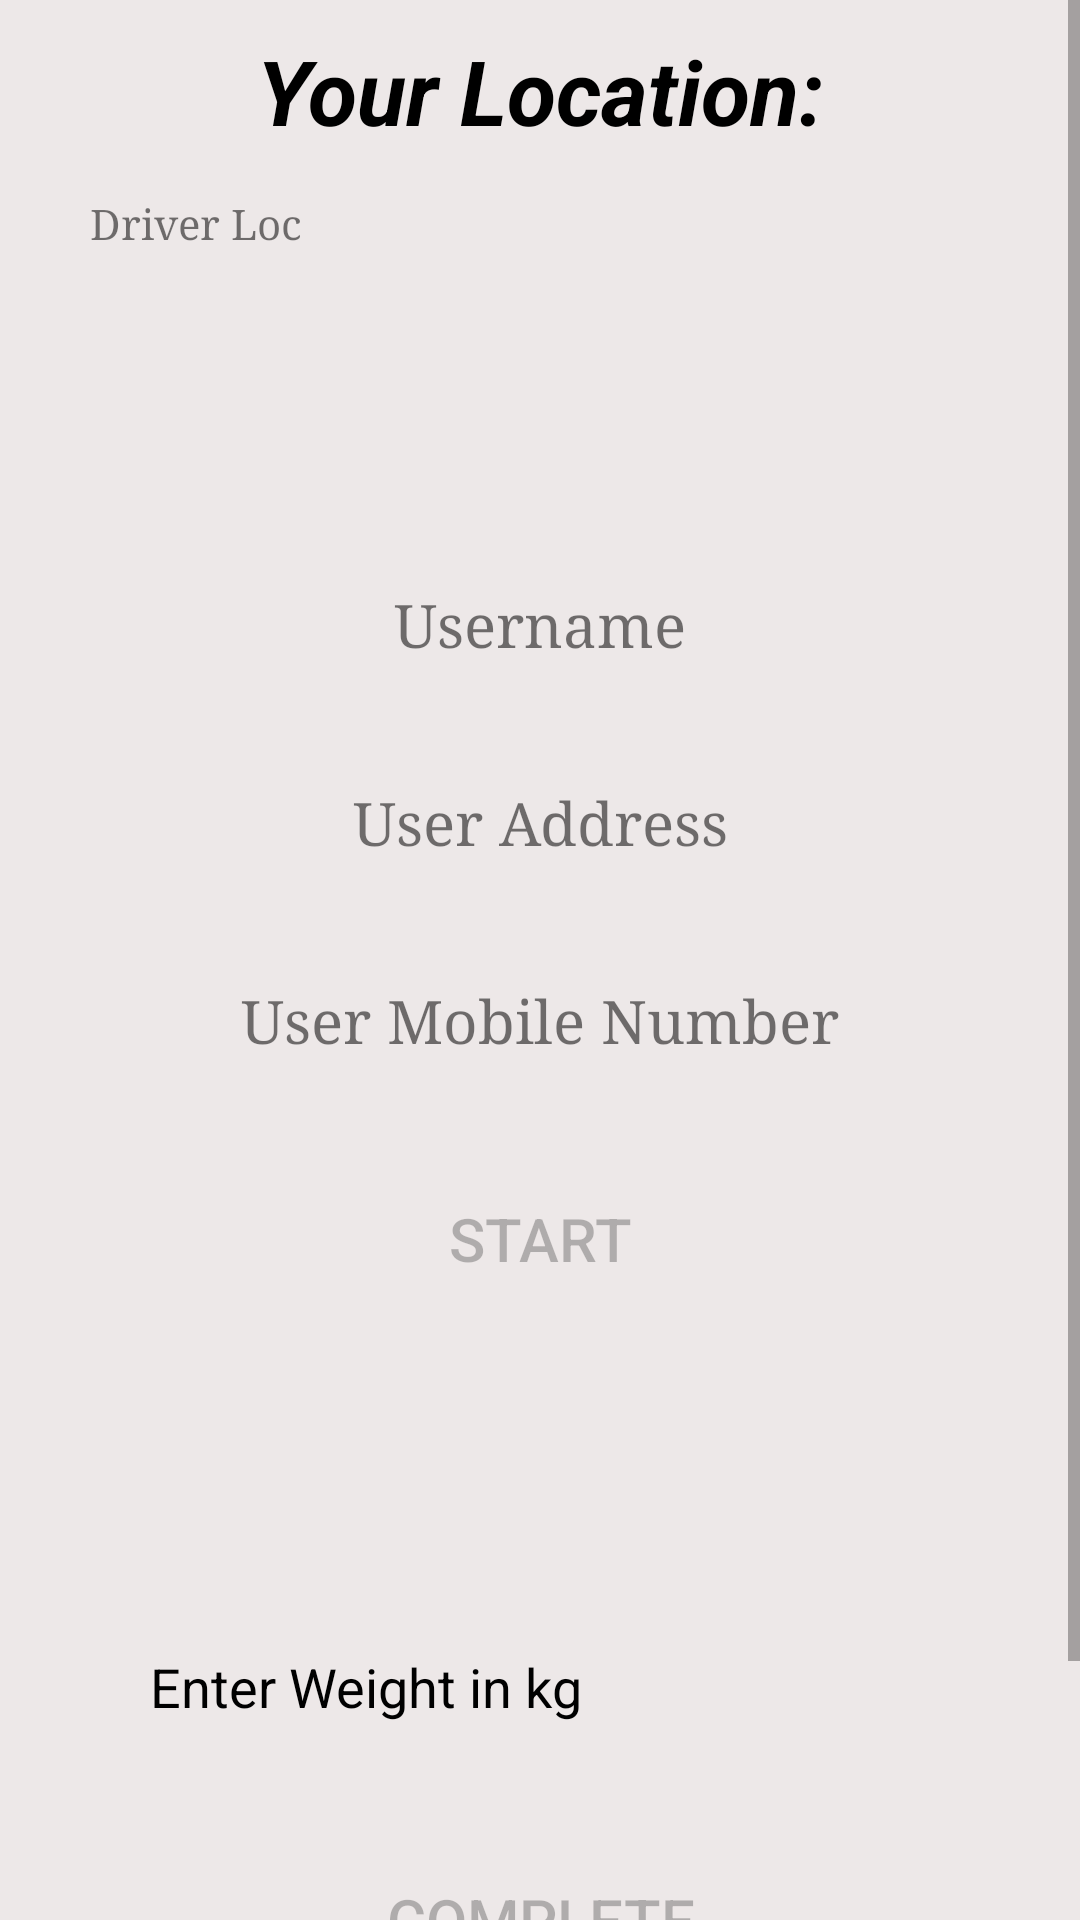

This screen was rendered from an Android layout file. Write that file and the resources it references.
<!-- AndroidManifest.xml: application theme Theme.GlassDec -->
<!-- res/layout/activity_driver_home.xml -->
<?xml version="1.0" encoding="utf-8"?>
<ScrollView xmlns:android="http://schemas.android.com/apk/res/android"
    xmlns:app="http://schemas.android.com/apk/res-auto"
    xmlns:tools="http://schemas.android.com/tools"
    android:layout_width="match_parent"
    android:layout_height="match_parent"
    android:background="@color/background"
    tools:context=".DriverHome">
<RelativeLayout
    android:layout_width="match_parent"
    android:layout_height="match_parent">

    <TextView
        android:id="@+id/driver_loc"
        android:text="Your Location:"
        android:textAlignment="center"
        android:textSize="30sp"
        android:textStyle="bold|italic"
        android:textColor="@color/black"
        android:layout_marginTop="10dp"
        android:layout_width="match_parent"
        android:layout_height="40dp"/>
    <TextView
        android:id="@+id/loc"
        android:layout_below="@+id/driver_loc"
        android:layout_width="300dp"
        android:layout_centerHorizontal="true"
        android:text="Driver Loc"
        android:fontFamily="serif"
        android:layout_height="50dp"
        android:layout_marginTop="15dp"
        android:layout_marginBottom="25dp"/>


    <Button
        android:id="@+id/submit"
        android:layout_width="300dp"
        android:layout_height="60dp"
        android:layout_centerHorizontal="true"
        android:layout_marginTop="680dp"
        android:text="Check Task"
        android:textSize="20sp"
        app:backgroundTint="#50C2C9"
        android:background="@drawable/login_btn"/>

    <LinearLayout
        android:id="@+id/linear"
        android:layout_width="match_parent"
        android:layout_height="match_parent"
        android:layout_below="@+id/loc"
        android:layout_marginTop="20dp"
        android:orientation="vertical">


        <TextView
            android:id="@+id/username"
            android:layout_width="match_parent"
            android:layout_height="wrap_content"
            android:layout_marginTop="20dp"
            android:fontFamily="serif"
            android:padding="15dp"
            android:text="Username"
            android:textAlignment="center"
            android:textSize="20sp"
            android:textStyle="normal" />

        <TextView
            android:id="@+id/useraddress"
            android:layout_width="match_parent"
            android:layout_height="wrap_content"
            android:layout_marginTop="10dp"
            android:fontFamily="serif"
            android:padding="15dp"
            android:text="User Address"
            android:textAlignment="center"
            android:textSize="20sp"
            android:textStyle="normal" />

        <TextView
            android:id="@+id/mob"
            android:layout_width="match_parent"
            android:layout_height="wrap_content"
            android:layout_marginTop="10dp"
            android:fontFamily="serif"
            android:padding="15dp"
            android:text="User Mobile Number"
            android:textAlignment="center"
            android:textSize="20sp"
            android:textStyle="normal" />

        <Button
            android:id="@+id/start"
            android:layout_width="300dp"
            android:layout_height="60dp"
            android:layout_gravity="center"
            android:layout_marginTop="15dp"

            android:background="@drawable/login_btn"
            android:enabled="false"
            android:text="Start"
            android:textSize="20sp"
            app:backgroundTint="#50C2C9" />

    </LinearLayout>

    <EditText
        android:id="@+id/weight"
        android:layout_width="300dp"
        android:layout_height="wrap_content"
        android:layout_centerHorizontal="true"
        android:layout_marginTop="550dp"
        android:background="@drawable/input"
        android:enabled="false"
        android:hint="Enter Weight in kg"
        android:paddingLeft="20dp"
        android:textColorHint="#000" />

    <Button
        android:id="@+id/comptask"
        android:layout_width="300dp"
        android:layout_height="60dp"
        android:layout_centerHorizontal="true"
        android:layout_gravity="center"
        android:layout_marginTop="610dp"
        android:background="@drawable/login_btn"
        android:enabled="false"
        android:text="Complete"
        android:textSize="20sp"
        app:backgroundTint="#50C2C9" />
</RelativeLayout>
</ScrollView>
<!-- resources referenced by this layout -->
<resources>
  <color name="background">#EDE8E8</color>
  <color name="black">#FF000000</color>
  <style name="Theme.GlassDec" parent="Theme.MaterialComponents.DayNight.DarkActionBar">
          
          <item name="colorPrimary">@color/purple_500</item>
          <item name="colorPrimaryVariant">@color/purple_700</item>
          <item name="colorOnPrimary">@color/white</item>
          
          <item name="colorSecondary">@color/teal_200</item>
          <item name="colorSecondaryVariant">@color/teal_700</item>
          <item name="colorOnSecondary">@color/black</item>
          
          <item name="android:statusBarColor" tools:targetApi="l">?attr/colorPrimaryVariant</item>
          
      </style>
  <color name="purple_500">#FF6200EE</color>
  <color name="purple_700">#FF3700B3</color>
  <color name="white">#FFFFFFFF</color>
  <color name="teal_200">#FF03DAC5</color>
  <color name="teal_700">#FF018786</color>
</resources>
